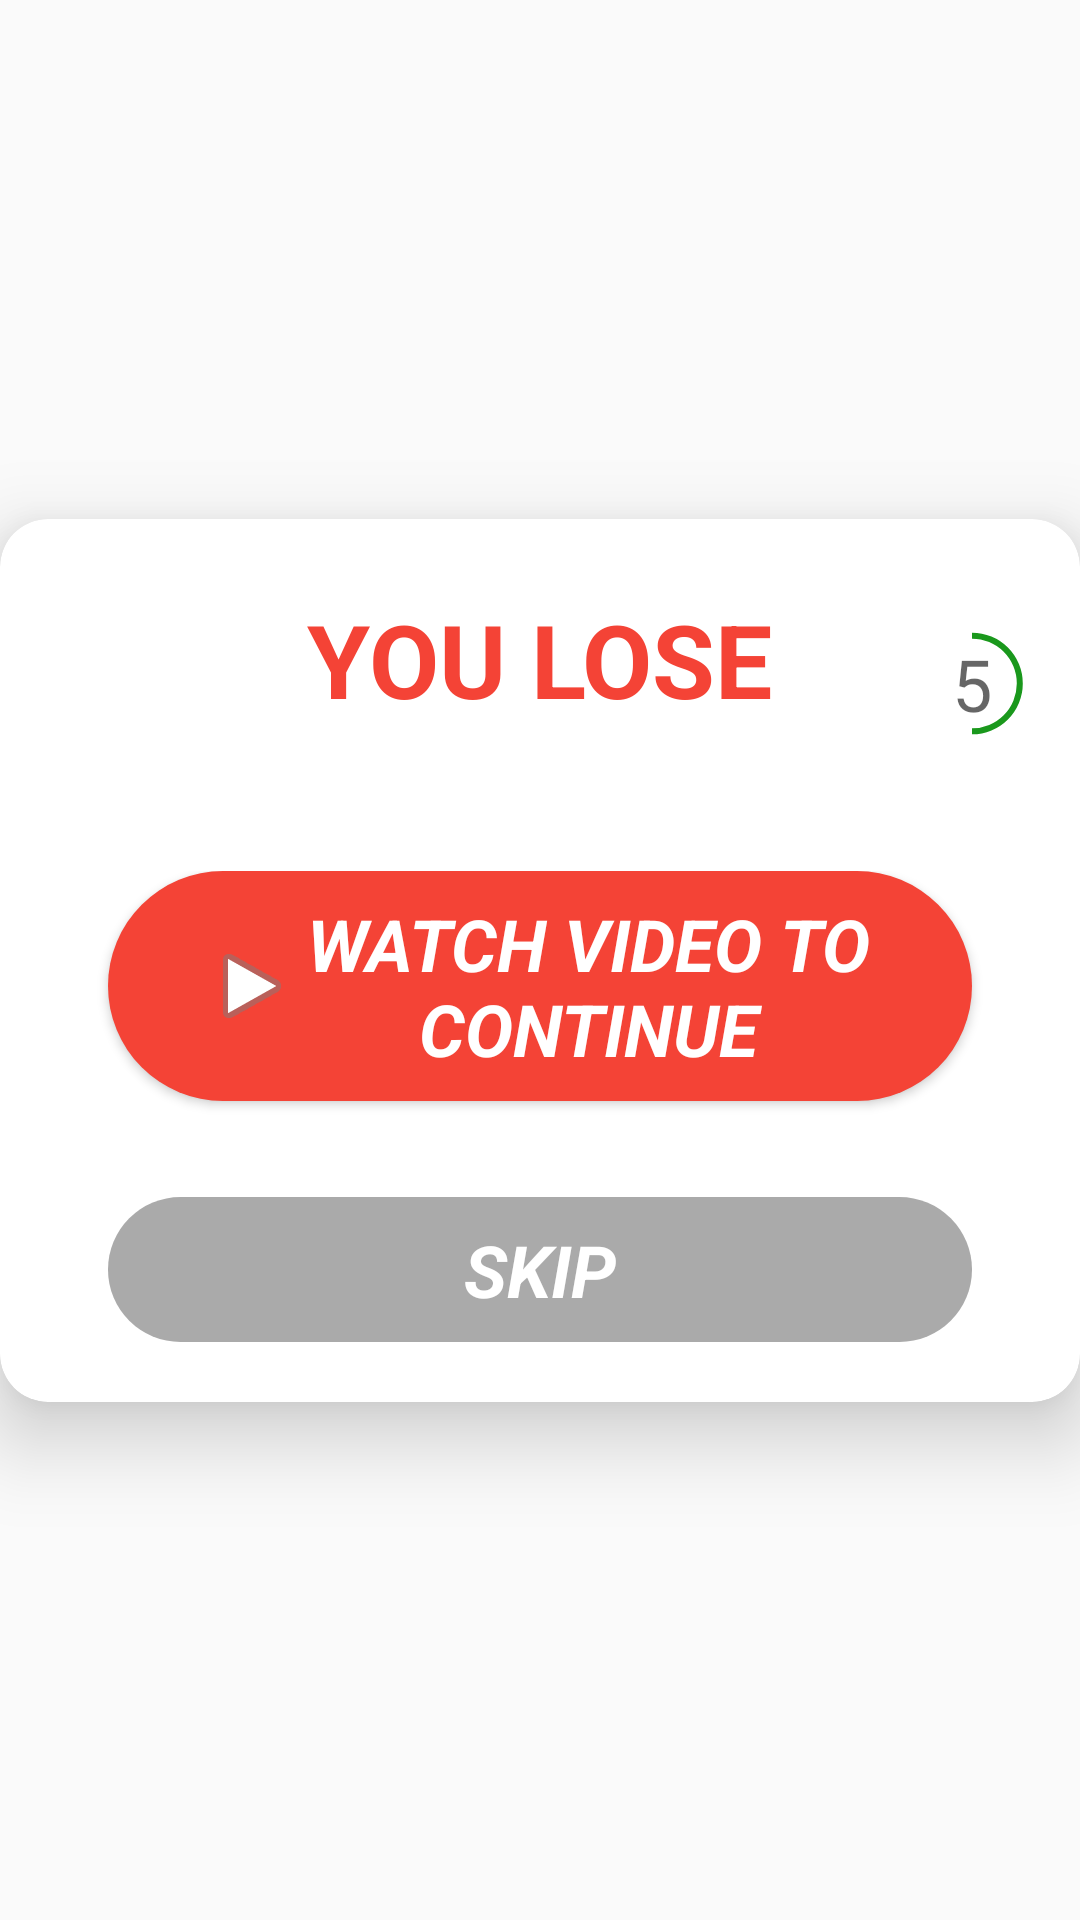

Layout XML and referenced resources for this Android screen:
<!-- AndroidManifest.xml: application theme AppTheme -->
<!-- res/layout/alert_you_lose.xml -->
<?xml version="1.0" encoding="utf-8"?>
<androidx.constraintlayout.widget.ConstraintLayout xmlns:android="http://schemas.android.com/apk/res/android"
    xmlns:app="http://schemas.android.com/apk/res-auto"
    xmlns:tools="http://schemas.android.com/tools"
    android:layout_width="match_parent"
    android:layout_height="wrap_content"
    android:background="@android:color/transparent">

    <androidx.cardview.widget.CardView
        android:layout_width="match_parent"
        android:layout_height="wrap_content"
        app:cardCornerRadius="16dp"
        app:cardElevation="16dp"
        app:layout_constraintBottom_toBottomOf="parent"
        app:layout_constraintEnd_toEndOf="parent"
        app:layout_constraintStart_toStartOf="parent"
        app:layout_constraintTop_toTopOf="parent">

        <androidx.constraintlayout.widget.ConstraintLayout
            android:layout_width="match_parent"
            android:layout_height="match_parent">

            <TextView
                android:id="@+id/textView2"
                android:layout_width="wrap_content"
                android:layout_height="wrap_content"
                android:layout_marginTop="24dp"
                android:text="@string/you_lose"
                android:textAppearance="@style/TextAppearance.AppCompat.Display1"
                android:textColor="@color/my_red"
                android:textStyle="bold"
                app:layout_constraintEnd_toEndOf="parent"
                app:layout_constraintStart_toStartOf="parent"
                app:layout_constraintTop_toTopOf="parent" />

            <androidx.constraintlayout.widget.Guideline
                android:id="@+id/guideline"
                android:layout_width="wrap_content"
                android:layout_height="wrap_content"
                android:orientation="vertical"
                app:layout_constraintGuide_percent="0.9" />

            <TextView
                android:id="@+id/loser_count"
                android:layout_width="wrap_content"
                android:layout_height="wrap_content"
                android:layout_marginTop="40dp"
                android:paddingStart="12dp"
                android:paddingTop="12dp"
                android:paddingEnd="12dp"
                android:paddingBottom="12dp"
                android:text="5"
                android:textAppearance="@style/TextAppearance.AppCompat.Medium"
                android:textSize="24sp"
                app:layout_constraintBottom_toBottomOf="@+id/textView2"
                app:layout_constraintEnd_toStartOf="@+id/guideline"
                app:layout_constraintStart_toStartOf="@+id/guideline"
                app:layout_constraintTop_toTopOf="parent" />

            <ProgressBar
                android:id="@+id/loser_countdown"
                style="?android:attr/progressBarStyleHorizontal"
                android:layout_width="0dp"
                android:layout_height="0dp"
                android:progress="50"
                android:progressDrawable="@drawable/progress_background"
                app:layout_constraintBottom_toBottomOf="@+id/loser_count"
                app:layout_constraintEnd_toEndOf="@id/loser_count"
                app:layout_constraintStart_toStartOf="@id/loser_count"
                app:layout_constraintTop_toTopOf="@+id/loser_count" />

            <LinearLayout
                android:layout_width="0dp"
                android:layout_height="wrap_content"
                android:layout_marginStart="20dp"
                android:layout_marginTop="48dp"
                android:layout_marginEnd="20dp"
                android:layout_marginBottom="20dp"
                android:gravity="center"
                android:orientation="vertical"
                app:layout_constraintBottom_toBottomOf="parent"
                app:layout_constraintEnd_toEndOf="parent"
                app:layout_constraintStart_toStartOf="parent"
                app:layout_constraintTop_toBottomOf="@+id/textView2">

                <Button
                    android:id="@+id/keep_playing"
                    android:layout_width="match_parent"
                    android:layout_height="wrap_content"
                    android:layout_marginStart="16dp"
                    android:layout_marginEnd="16dp"
                    android:layout_marginBottom="32dp"
                    android:background="@drawable/rounded_sides"
                    android:drawableStart="@android:drawable/ic_media_play"
                    android:fontFamily="sans-serif"
                    android:gravity="center"
                    android:paddingStart="32dp"
                    android:paddingTop="8dp"
                    android:paddingEnd="32dp"
                    android:paddingBottom="8dp"
                    android:text="@string/watch_video_to_continue"
                    android:textColor="@color/cardview_light_background"
                    android:textSize="24sp"
                    android:textStyle="bold|italic" />

                <TextView
                    android:id="@+id/skip"
                    android:layout_width="match_parent"
                    android:layout_height="wrap_content"
                    android:layout_marginStart="16dp"
                    android:layout_marginEnd="16dp"
                    android:background="@drawable/line_progress_background"
                    android:gravity="center"
                    android:paddingStart="4dp"
                    android:paddingTop="8dp"
                    android:paddingEnd="4dp"
                    android:paddingBottom="8dp"
                    android:text="@string/skip"
                    android:textColor="@color/cardview_light_background"
                    android:textSize="24sp"
                    android:textStyle="bold|italic" />
            </LinearLayout>

        </androidx.constraintlayout.widget.ConstraintLayout>
    </androidx.cardview.widget.CardView>
</androidx.constraintlayout.widget.ConstraintLayout>
<!-- resources referenced by this layout -->
<resources>
  <color name="my_red">#F44336</color>
  <!-- drawable line_progress_background (drawable) -->
  <?xml version="1.0" encoding="utf-8"?>
  <shape xmlns:android="http://schemas.android.com/apk/res/android"
      android:shape="rectangle"
      android:useLevel="false">
      <solid
          android:color="@android:color/darker_gray"/>
      <corners
          android:radius="100dp"/>
  </shape>
  <!-- drawable progress_background (drawable) -->
  <?xml version="1.0" encoding="utf-8"?>
  <rotate xmlns:android="http://schemas.android.com/apk/res/android"
      android:pivotY="50%"
      android:pivotX="50%"
      android:fromDegrees="270"
      android:toDegrees="270"
      >
      <shape
          android:shape="ring"
          android:innerRadiusRatio="2.5"
          android:thickness="2dp"
          android:useLevel="true"
          >
          <solid
              android:color="@color/green"/>
  
  
      </shape>
  </rotate>
  <!-- drawable rounded_sides (drawable) -->
  <?xml version="1.0" encoding="utf-8"?>
  <selector xmlns:android="http://schemas.android.com/apk/res/android">
    
  
      <item>
          <shape>
              <corners android:radius="150dp"/>
              <solid android:color="@color/my_red"/>
              
          </shape>
      </item>
  </selector>
  <string name="skip">SKIP</string>
  <string name="watch_video_to_continue">watch video to continue</string>
  <string name="you_lose">YOU LOSE</string>
  <style name="AppTheme" parent="Theme.AppCompat.Light.NoActionBar">
          
          <item name="colorPrimary">@color/colorPrimary</item>
          <item name="colorPrimaryDark">@color/colorPrimaryDark</item>
          <item name="colorAccent">@color/colorAccent</item>
          <item name="android:screenOrientation">portrait</item>
      </style>
  <color name="green">#1A981C</color>
  <color name="colorPrimary">#6200EE</color>
  <color name="colorPrimaryDark">#80565559</color>
  <color name="colorAccent">#03DAC5</color>
</resources>
